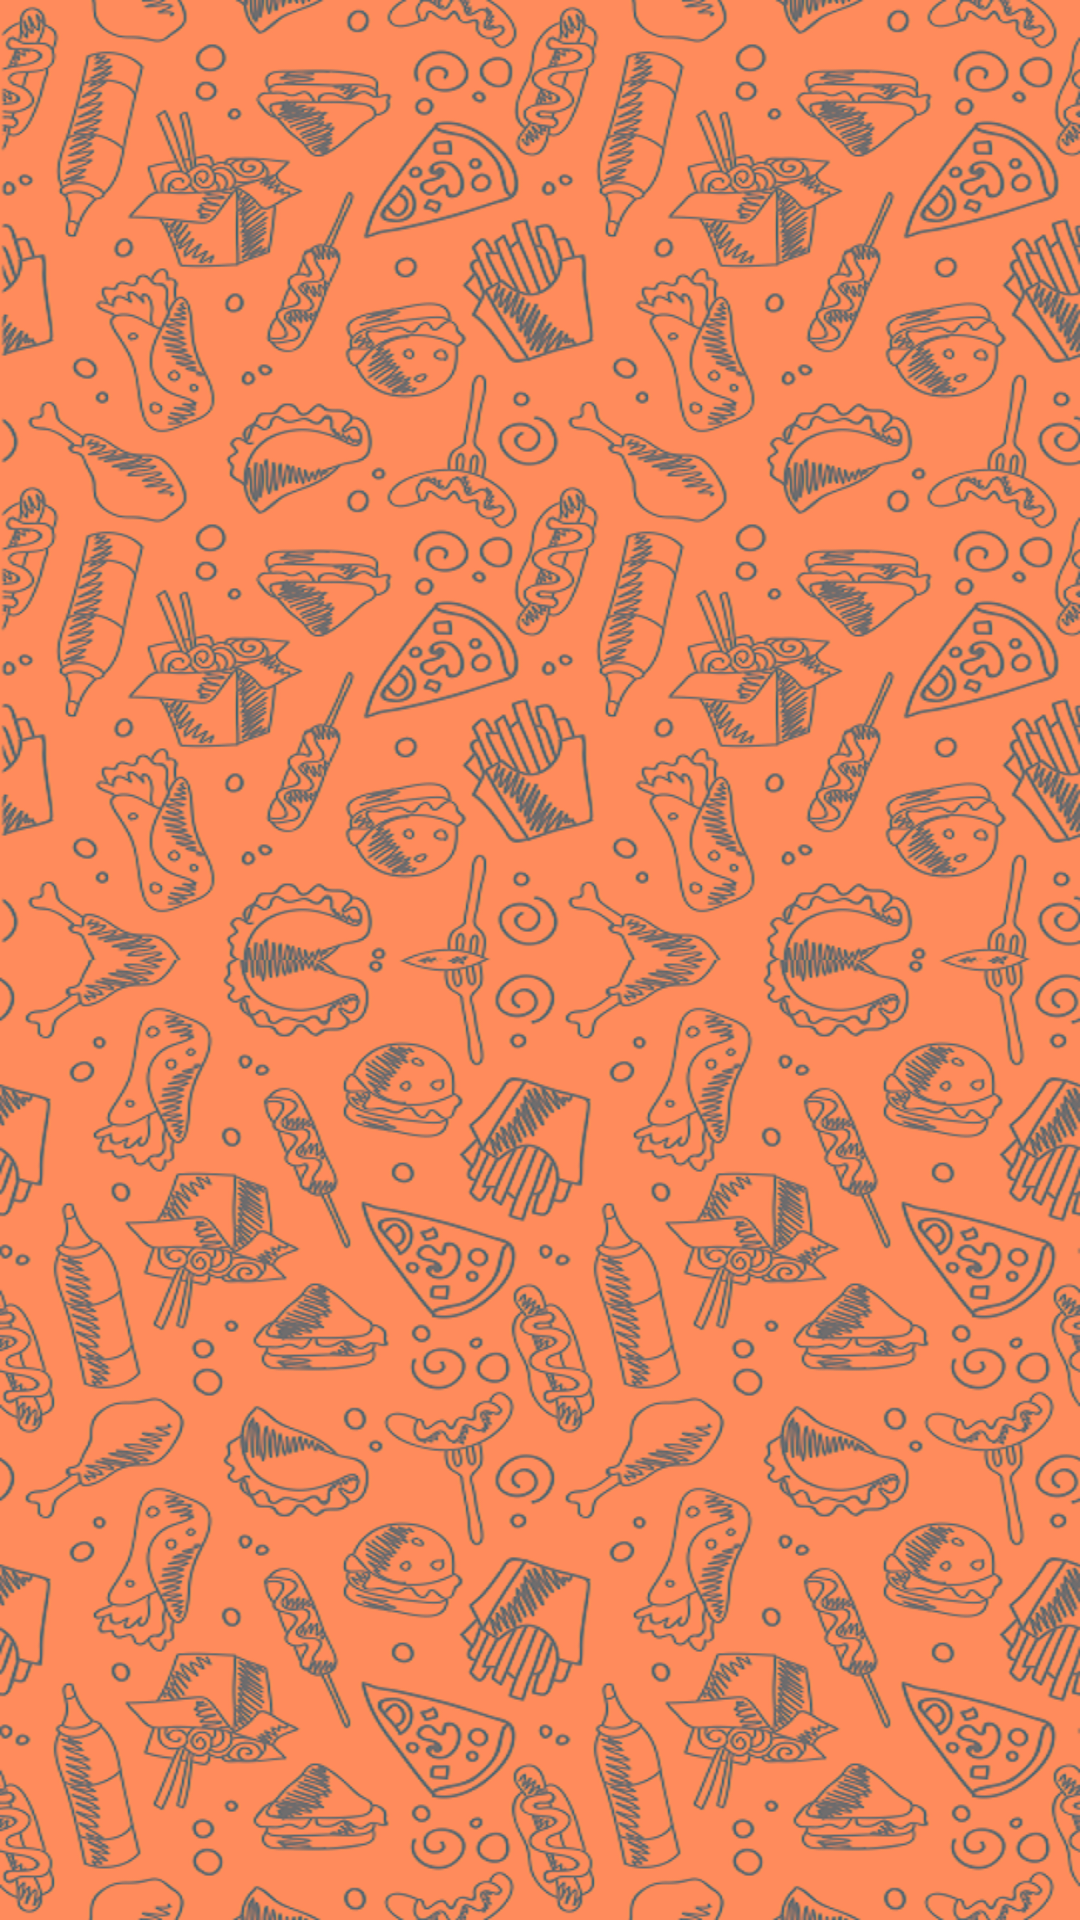

The Android layout XML behind this screen, and the referenced resources:
<!-- AndroidManifest.xml: application theme AppTheme -->
<!-- res/layout/activity_splash.xml -->
<?xml version="1.0" encoding="utf-8"?>
<androidx.constraintlayout.widget.ConstraintLayout xmlns:android="http://schemas.android.com/apk/res/android"
    xmlns:app="http://schemas.android.com/apk/res-auto"
    xmlns:tools="http://schemas.android.com/tools"
    android:id="@+id/fl"
    android:layout_width="match_parent"
    android:layout_height="match_parent"
    android:background="@drawable/back"
    tools:context="com.endpoint.giveme.activities_fragments.activity_splash.SplashActivity">

    <LinearLayout
        android:id="@+id/ll"
        android:layout_width="match_parent"
        android:layout_height="match_parent"
        android:orientation="vertical"
        app:layout_constraintBottom_toBottomOf="parent"
        app:layout_constraintEnd_toEndOf="parent"
        app:layout_constraintStart_toStartOf="parent"
        app:layout_constraintTop_toTopOf="parent"
        android:gravity="center"

        >

        <ImageView
            android:id="@+id/img_cov"
            android:layout_width="190dp"
            android:layout_height="190dp"
            android:src="@drawable/logowhite"

            />

    </LinearLayout>

</androidx.constraintlayout.widget.ConstraintLayout>
<!-- resources referenced by this layout -->
<resources>
  <!-- drawable back: png bitmap (drawable, 639629 bytes) -->
  <style name="AppTheme" parent="Theme.AppCompat.Light.NoActionBar">
          <item name="colorPrimary">@color/colorPrimary</item>
          <item name="colorPrimaryDark">@color/colorPrimaryDark</item>
          <item name="colorAccent">@color/colorAccent</item>
          <item name="android:typeface">serif</item>
  
      </style>
  <color name="colorPrimary">#FF8B5C</color>
  <color name="colorPrimaryDark">#FF8B5C</color>
  <color name="colorAccent">#FF8B5C</color>
</resources>
